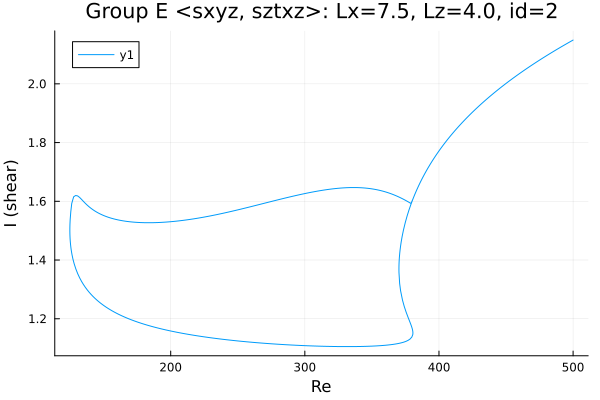

The data file committed next to this chart (first rows):
Re, shear
500.0, 2.149
499.2, 2.147
497.8, 2.143
496.4, 2.14
495, 2.136
493.5, 2.132
492.1, 2.129
490.7, 2.125
489.3, 2.121
487.9, 2.117
486.5, 2.113
485.1, 2.109
483.6, 2.106
482.2, 2.102
480.8, 2.098
479.4, 2.094
478, 2.09
476.6, 2.085
475.2, 2.081
473.7, 2.077
472.3, 2.073
470.9, 2.069
469.5, 2.065
468.1, 2.06
466.7, 2.056
465.3, 2.052
463.8, 2.047
462.4, 2.043
461, 2.038
459.6, 2.034
458.2, 2.029
456.8, 2.024
455.4, 2.02
453.9, 2.015
452.5, 2.01
451.4, 2.006
450, 2.001
448.6, 1.996
447.2, 1.991
445.8, 1.986
444.4, 1.981
442.9, 1.976
441.5, 1.971
440.1, 1.965
438.7, 1.96
437.3, 1.955
435.9, 1.949
434.5, 1.943
433, 1.938
431.6, 1.932
430.2, 1.926
428.8, 1.92
427.4, 1.914
426, 1.908
424.6, 1.902
423.1, 1.895
421.7, 1.889
420.3, 1.882
418.9, 1.876
417.5, 1.869
... 650 more rows
